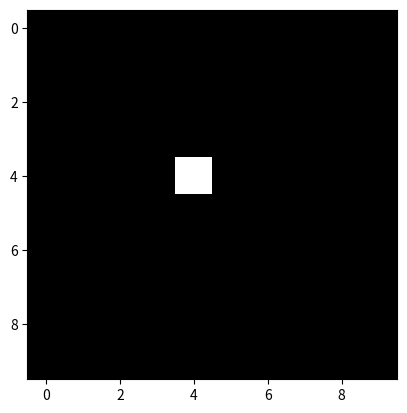
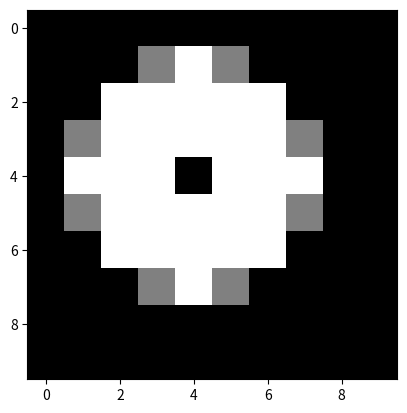

Write the Python code that produced these figures, in order.
import numpy as np
import matplotlib.pyplot as plt


def iterate(grid):
    changed = False
    for ii, arr in enumerate(grid):
        for jj, val in enumerate(arr):
            if val > 3:
                grid[ii, jj] -= 4
                if ii > 0:
                    grid[ii - 1, jj] += 1
                if ii < len(grid)-1:
                    grid[ii + 1, jj] += 1
                if jj > 0:
                    grid[ii, jj - 1] += 1
                if jj < len(grid)-1:
                    grid[ii, jj + 1] += 1
                changed = True
    return grid, changed


def simulate(grid):
    while True:
        grid, changed = iterate(grid)
        if not changed:
            return grid


if __name__ == '__main__':
    start_grid = np.zeros((10, 10))
    start_grid[4:5, 4:5] = 64
    final_grid = simulate(start_grid.copy())
    plt.figure()
    plt.gray()
    plt.imshow(start_grid)
    plt.figure()
    plt.gray()
    plt.imshow(final_grid)